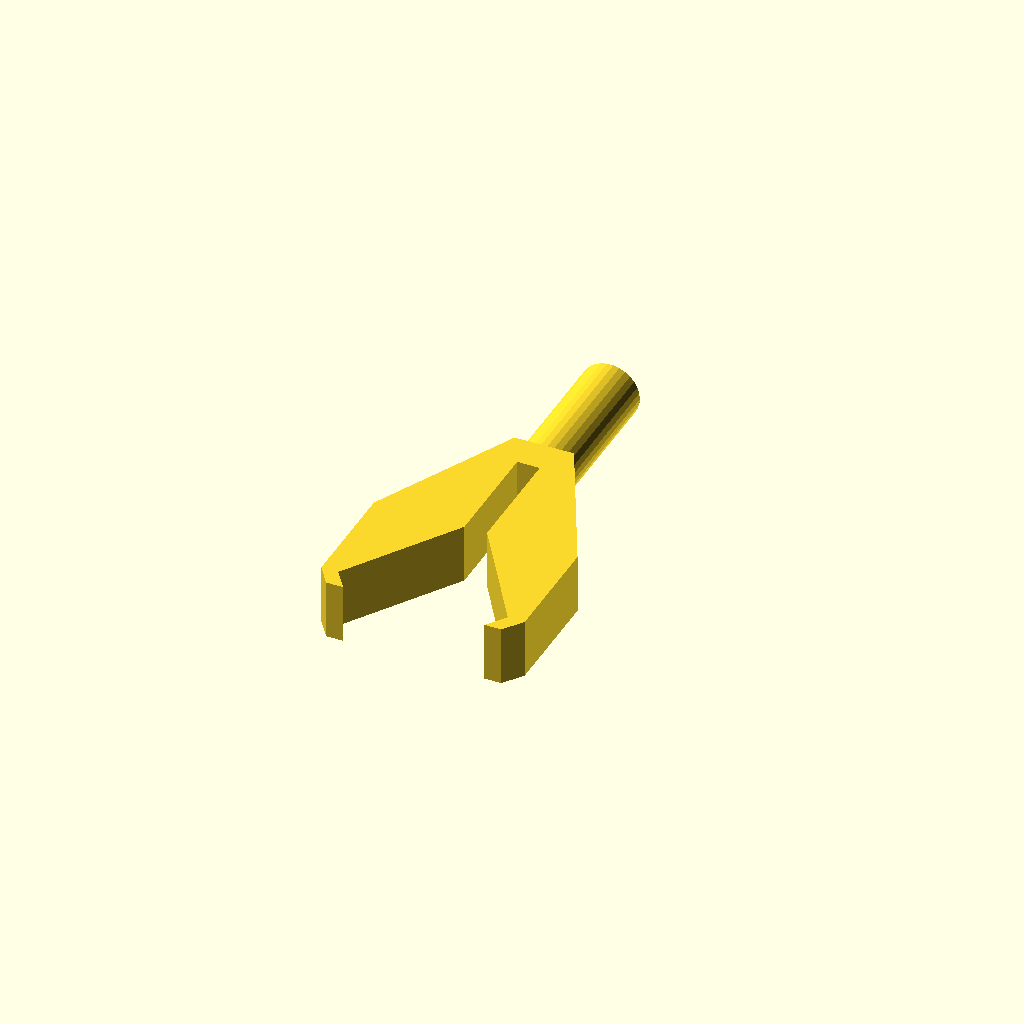
Cell 1 — every parameter at its default value.
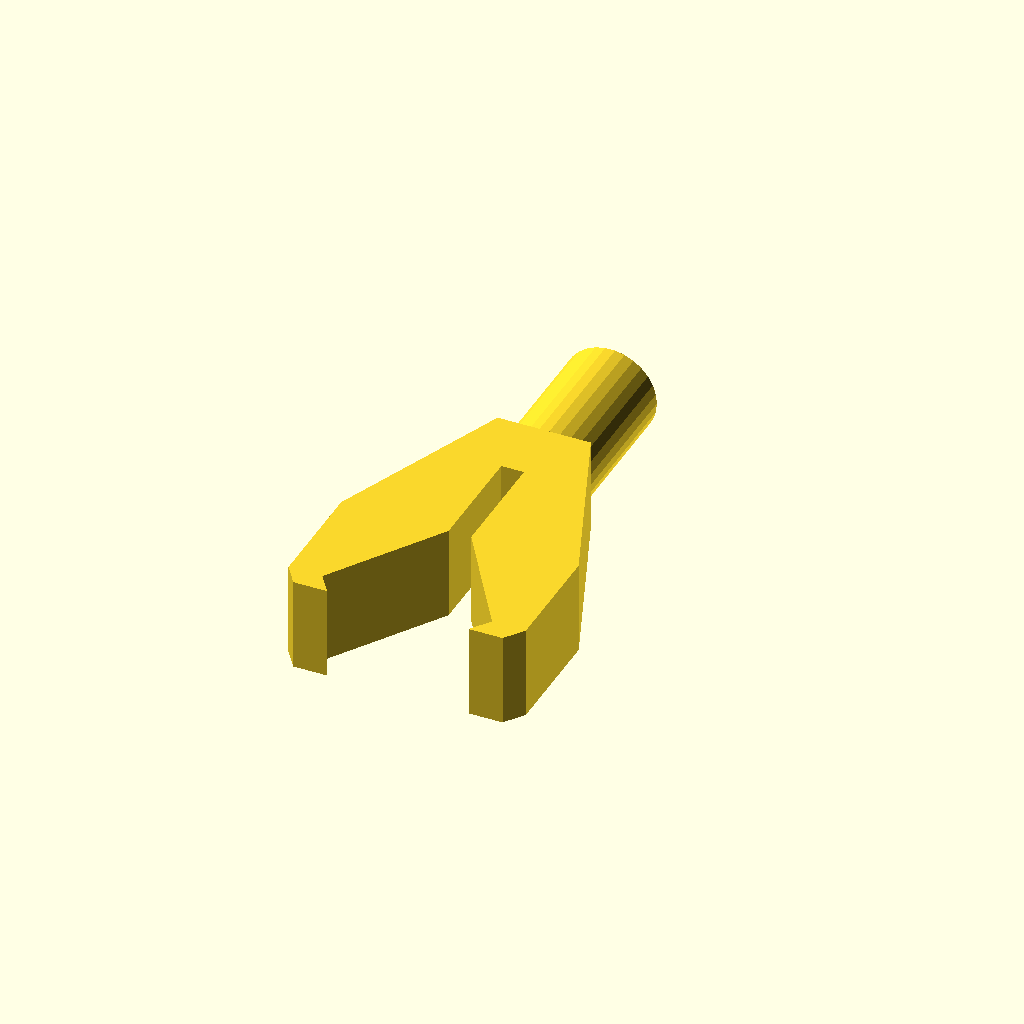
Cell 2 — strength set to 12, the other parameters unchanged.
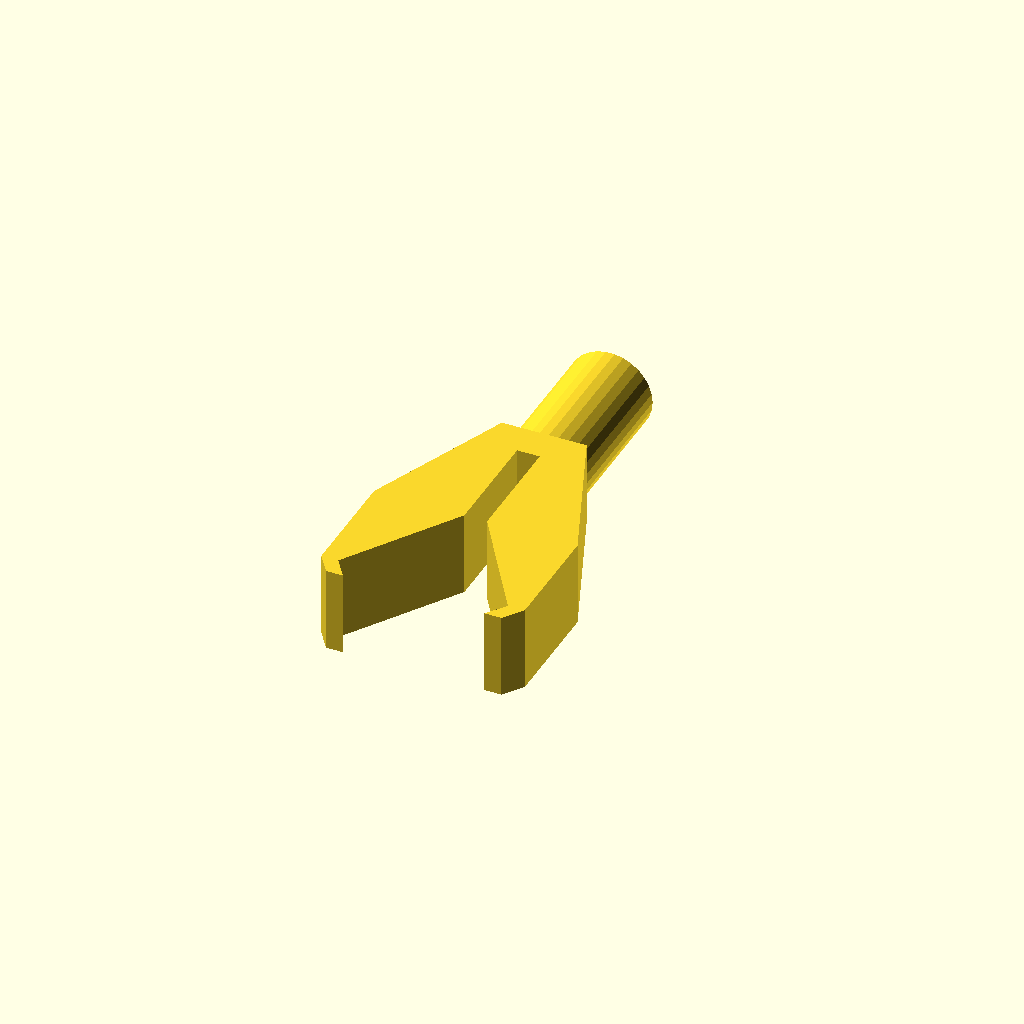
Cell 3 — pole_radius set to 9, the other parameters unchanged.
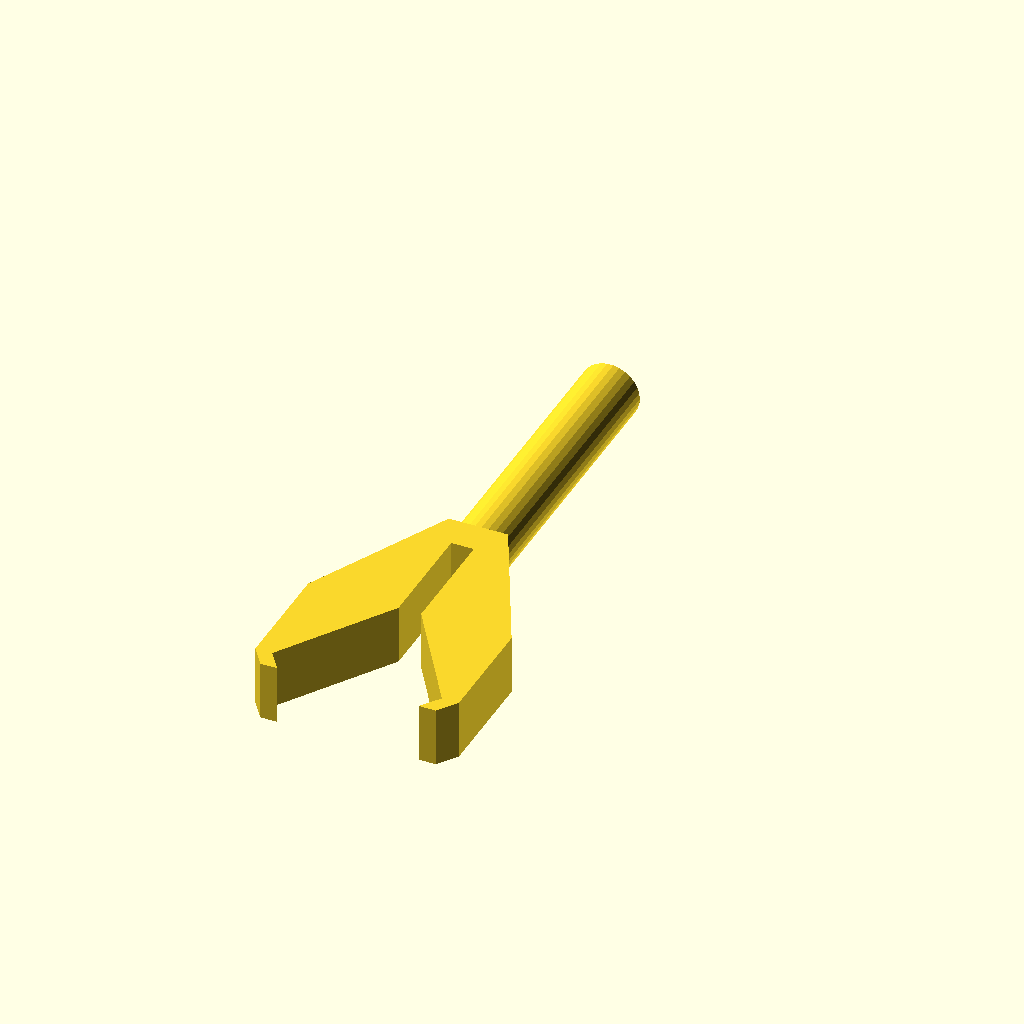
Cell 4: pole_mount_height = 100 (everything else at default).
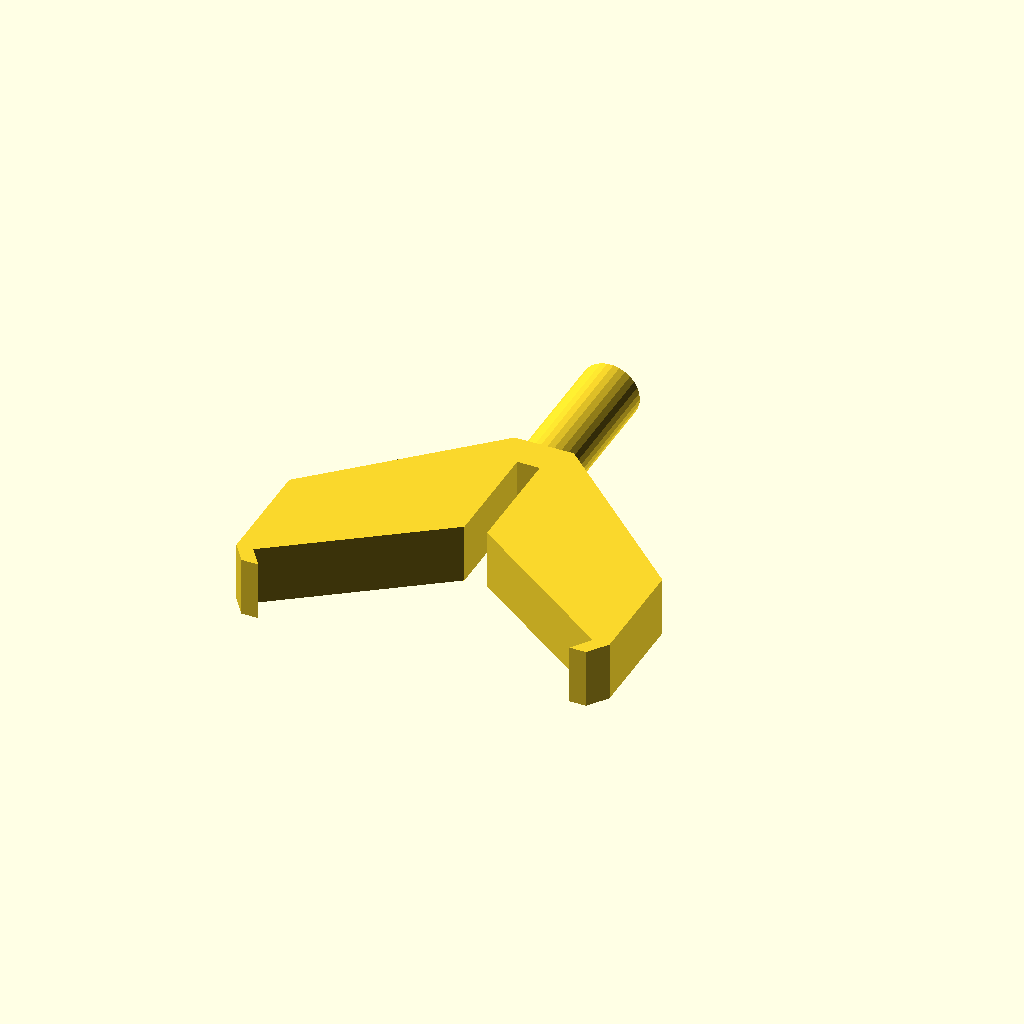
Cell 5 — width set to 120, the other parameters unchanged.
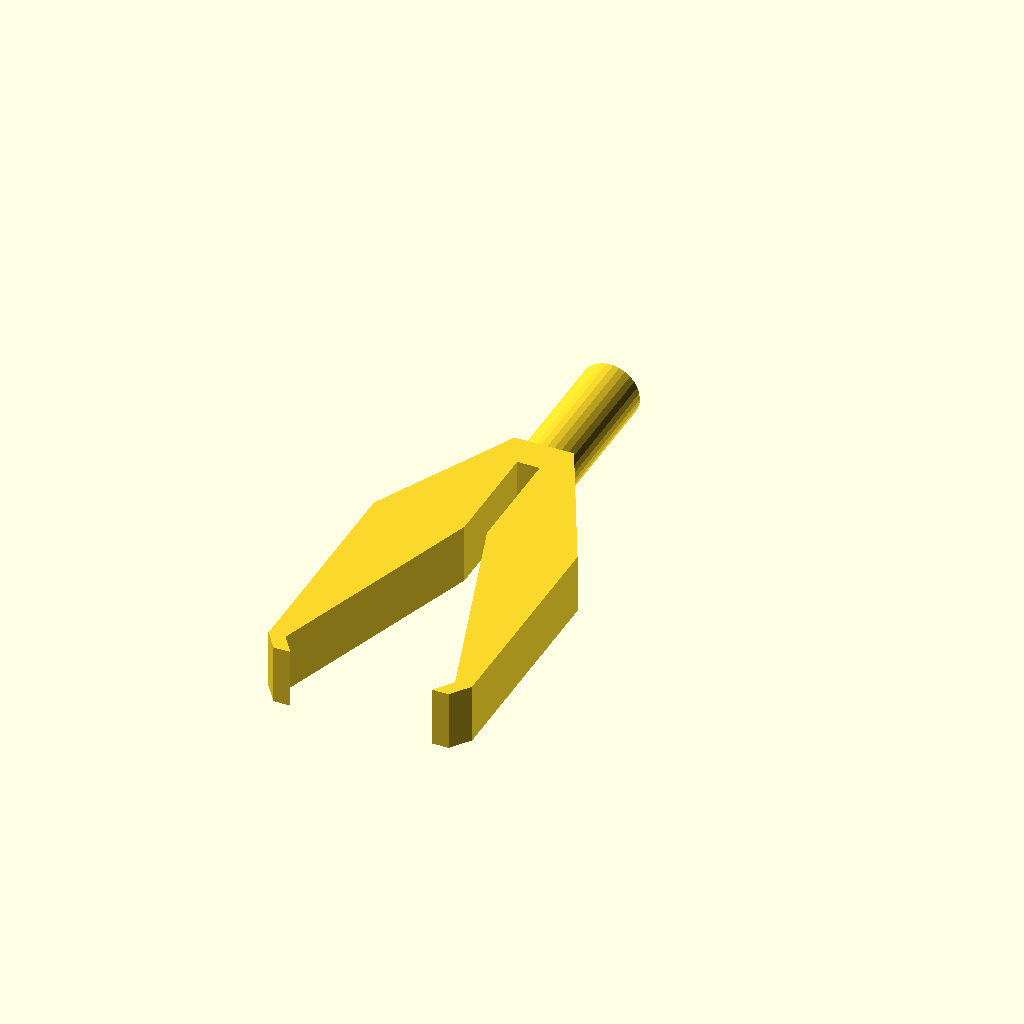
Cell 6 — height set to 80, the other parameters unchanged.
All cells are drawn from one camera (rotation 55°, 0°, 25°, orthographic, colour scheme Cornfield), so only the parameter changes between them.
Source of the model, inputs/thingiverse/files/thing-2448422/files/fishing-rod-holder.scad:
strength = 6;
pole_radius = 4.5;
pole_mount_height = 50;

width = 60;
height = 40;
line_hole_height = 40;
line_hole_width = 8;
top_hook_height = 7;
top_hook_width = 5;
rotate([90,0,0]) {
difference() {
    cylinder(pole_mount_height,pole_radius+strength,pole_radius+strength);
    cylinder(pole_mount_height,pole_radius,pole_radius);
}

translate([0,pole_radius+strength,pole_mount_height]) { rotate([90,0,0]) {
linear_extrude(strength*2+pole_radius*2)polygon([
    [-pole_radius-strength,0],
    [-width/2-strength,strength*2+line_hole_height],
    [-width/2-strength,strength*2+line_hole_height+height],

//top hook
    [-width/2-strength+top_hook_width,strength*2+line_hole_height+height+top_hook_height],
    [-width/2-strength+top_hook_width+strength,strength*2+line_hole_height+height+top_hook_height],




    [-width/2,strength*2+line_hole_height+height],
    [-line_hole_width/2,strength*2+line_hole_height],
    
    [-line_hole_width/2,strength*2],
    [line_hole_width/2,strength*2],
    
    
    [line_hole_width/2,strength*2+line_hole_height],
    [width/2,strength*2+line_hole_height+height],

//top hook
    [width/2+strength-top_hook_width-strength,strength*2+line_hole_height+height+top_hook_height],
    [width/2+strength-top_hook_width,strength*2+line_hole_height+height+top_hook_height],


    [width/2+strength,strength*2+line_hole_height+height],
    [width/2+strength,strength*2+line_hole_height],
    [pole_radius+strength,0]
    ]);

}
}
}
Customizer parameters (derived from the source; name, type, default, range or options):
strength: number, default 6
pole_radius: number, default 4.5
pole_mount_height: number, default 50
width: number, default 60
height: number, default 40
line_hole_height: number, default 40
line_hole_width: number, default 8
top_hook_height: number, default 7
top_hook_width: number, default 5
